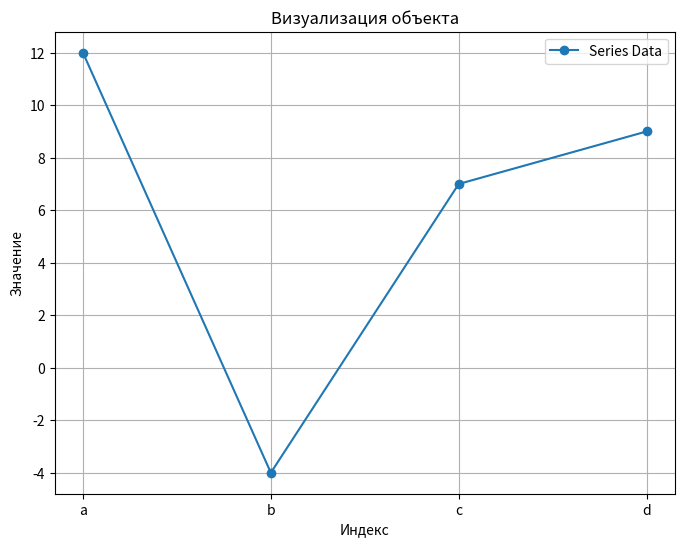
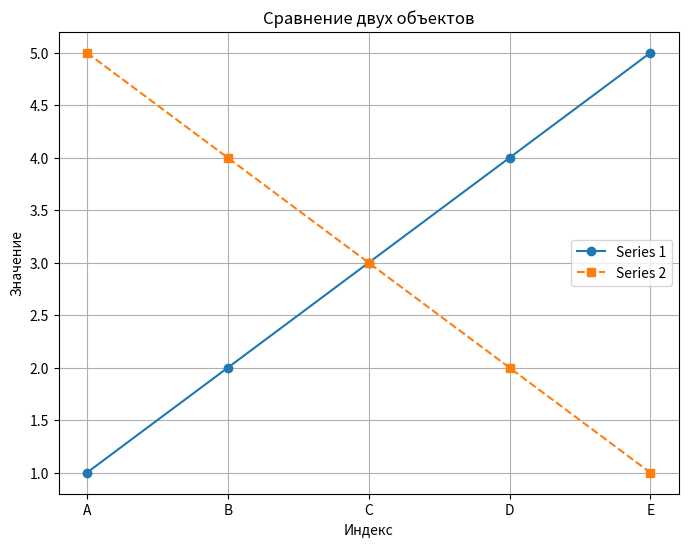
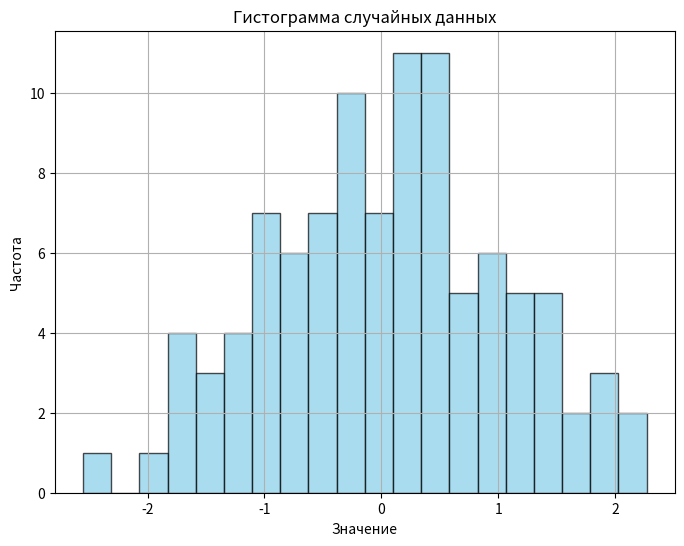

These charts were generated, in order, by the following Python code:
import pandas as pd
import matplotlib.pyplot as plt
import numpy as np

# Создание объекта
data = pd.Series([12, -4, 7, 9], index=['a', 'b', 'c', 'd'])
print("Объект Series:")
print(data)

# Визуализация данных
plt.figure(figsize=(8, 6))
plt.plot(data, marker='o', linestyle='-', label='Series Data')
plt.title('Визуализация объекта')
plt.xlabel('Индекс')
plt.ylabel('Значение')
plt.legend()
plt.grid(True)
plt.show()

# Создание нескольких объектов для сравнения
data1 = pd.Series([1, 2, 3, 4, 5], index=['A', 'B', 'C', 'D', 'E'])
data2 = pd.Series([5, 4, 3, 2, 1], index=['A', 'B', 'C', 'D', 'E'])

# Визуализация нескольких серий
plt.figure(figsize=(8, 6))
plt.plot(data1, marker='o', linestyle='-', label='Series 1')
plt.plot(data2, marker='s', linestyle='--', label='Series 2')
plt.title('Сравнение двух объектов')
plt.xlabel('Индекс')
plt.ylabel('Значение')
plt.legend()
plt.grid(True)
plt.show()

# Визуализация с помощью гистограмм
np.random.seed(0)
random_data = np.random.randn(100)
series = pd.Series(random_data)

plt.figure(figsize=(8, 6))
series.hist(bins=20, alpha=0.7, color='skyblue', edgecolor='black')
plt.title('Гистограмма случайных данных')
plt.xlabel('Значение')
plt.ylabel('Частота')
plt.grid(True)
plt.show()
